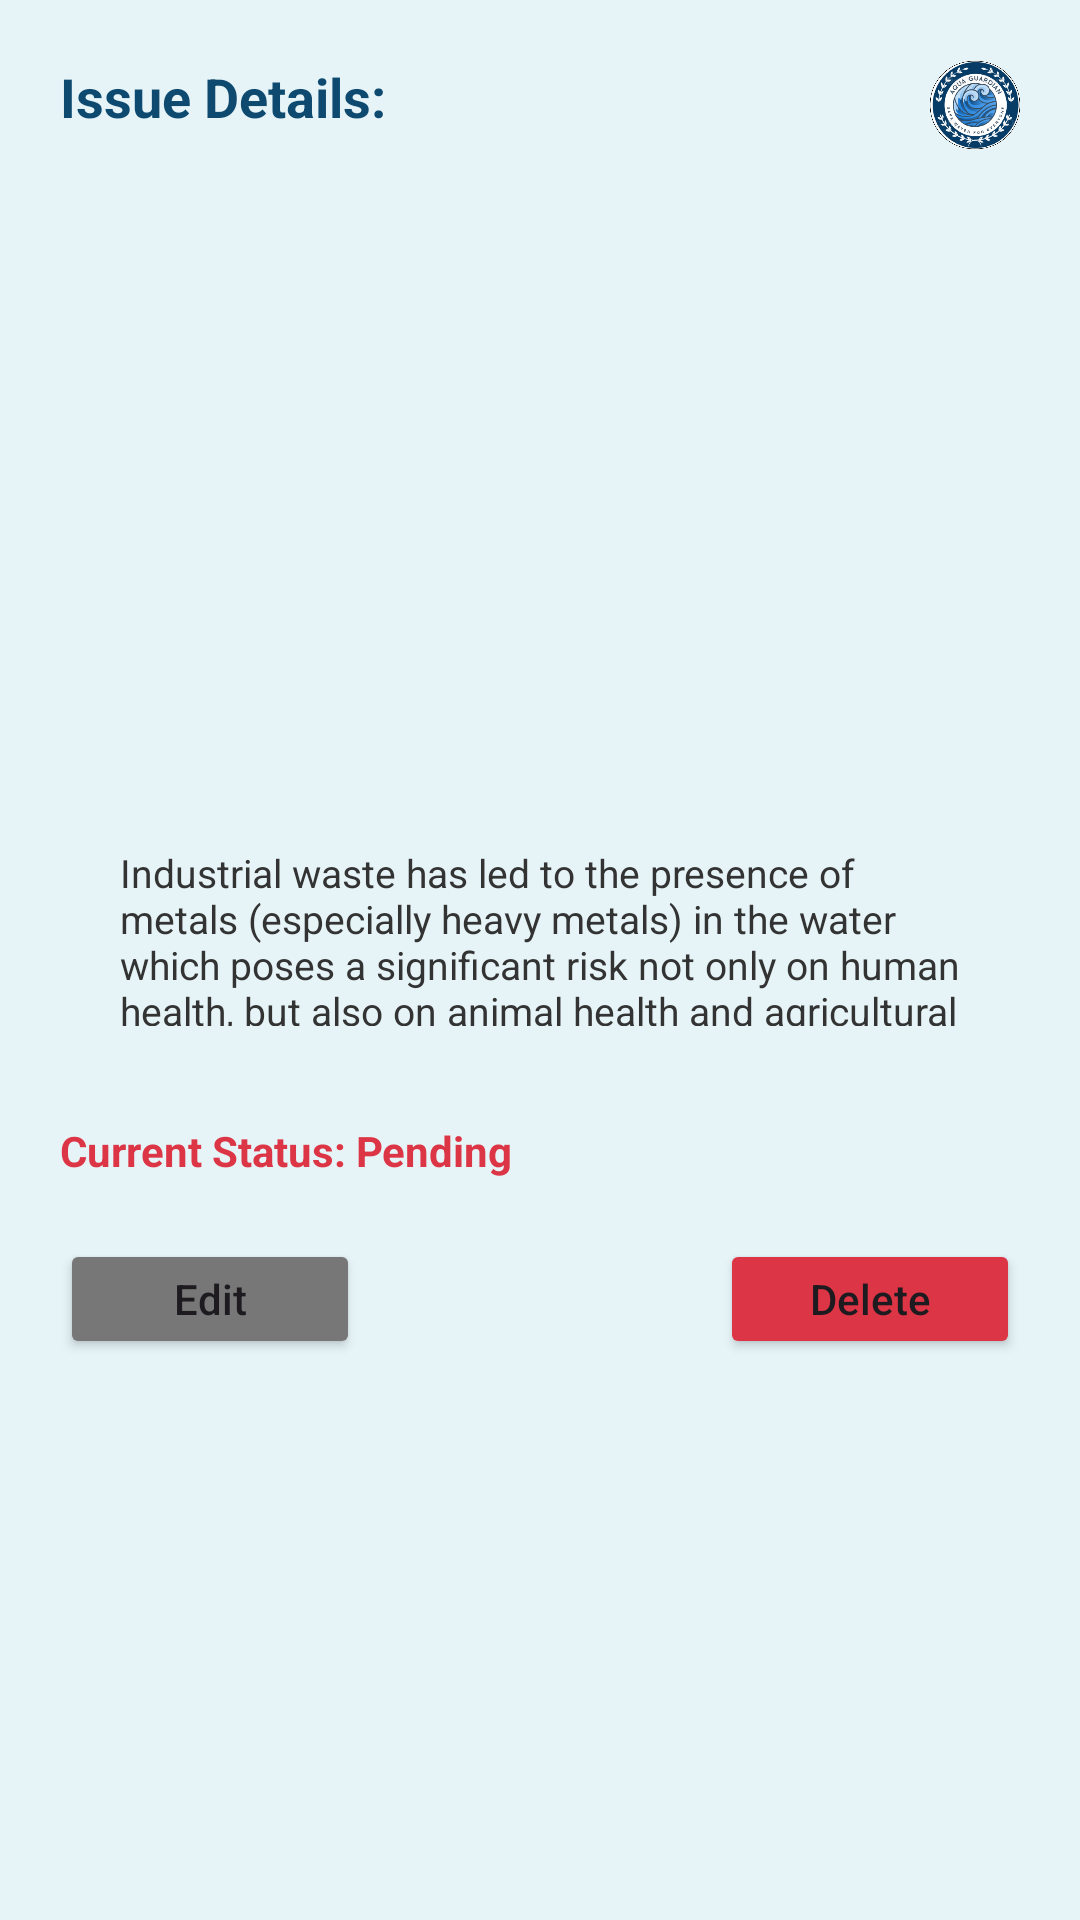

Produce the Android XML layout that renders to this screen, including the resource entries it uses.
<!-- AndroidManifest.xml: application theme Theme.AquaGuardian -->
<!-- res/layout/fragment_issue_details.xml -->
<?xml version="1.0" encoding="utf-8"?>
<LinearLayout xmlns:android="http://schemas.android.com/apk/res/android"
    android:layout_width="match_parent"
    android:layout_height="match_parent"
    android:orientation="vertical"
    android:background="#E6F4F8"
    android:padding="20dp">

    <RelativeLayout android:layout_width="match_parent" android:layout_height="wrap_content">
        <TextView android:layout_width="wrap_content" android:layout_height="wrap_content" android:text="Issue Details:" android:textSize="18sp" android:textStyle="bold" android:textColor="#0E4A6F"/>
        <ImageView android:layout_width="30dp" android:layout_height="30dp" android:layout_alignParentEnd="true" android:src="@drawable/aqua_logo"/>
    </RelativeLayout>

    <ImageView
        android:layout_width="match_parent"
        android:layout_height="180dp"
        android:src="@drawable/sample_water_issue_large"
        android:scaleType="centerCrop"
        android:layout_marginVertical="16dp"/>

    <TextView
        android:layout_width="match_parent"
        android:layout_height="100dp"
        android:background="@drawable/bg_rounded_input"
        android:padding="20dp"
        android:textColor="#333333"
        android:textSize="13sp"
        android:text="Industrial waste has led to the presence of metals (especially heavy metals) in the water which poses a significant risk not only on human health, but also on animal health and agricultural production..."/>

    <TextView
        android:layout_width="wrap_content"
        android:layout_height="wrap_content"
        android:text="Current Status: Pending"
        android:textColor="#DC3545"
        android:textStyle="bold"
        android:layout_marginTop="12dp"
        android:layout_gravity="start"/>

    <RelativeLayout
        android:layout_width="match_parent"
        android:layout_height="wrap_content"
        android:layout_marginTop="20dp">
        <Button
            android:id="@+id/btnEdit"
            android:layout_width="100dp"
            android:layout_height="40dp"
            android:text="Edit"
            android:backgroundTint="#777777"
            android:textAllCaps="false"/>
        <Button
            android:id="@+id/btnDelete"
            android:layout_width="100dp"
            android:layout_height="40dp"
            android:layout_alignParentEnd="true"
            android:text="Delete"
            android:backgroundTint="#DC3545"
            android:textAllCaps="false"/>
    </RelativeLayout>
</LinearLayout>
<!-- resources referenced by this layout -->
<resources>
  <!-- drawable aqua_logo: png bitmap (drawable, 163800 bytes) -->
  <style name="Theme.AquaGuardian" parent="Base.Theme.AquaGuardian" />
  <style name="Base.Theme.AquaGuardian" parent="Theme.Material3.DayNight.NoActionBar">
          
          
      </style>
</resources>
